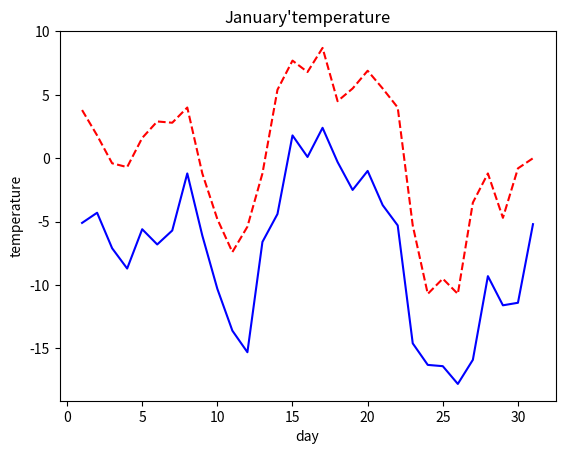

This chart was generated by the following Python code:
'''
온도 변화 그래프 그리기
2018년 1월 실제 하루 최저, 최고 온도 그래프를 그리세요.
'''

import matplotlib
import matplotlib.pyplot as plt
import numpy as np
from pandas import Series

x_range = np.arange(1, 32, 1)
minumum_tp = Series([-5.1, -4.3, -7.1, -8.7, -5.6, -6.8, -5.7, -1.2, -6.1, -10.3, -13.6, -15.3, -6.6, -4.4, 1.8, 0.1, 2.4, -0.3, -2.5, -1.0, -3.7, -5.3, -14.6, -16.3, -16.4, -17.8, -15.9, -9.3, -11.6, -11.4, -5.2])
maximum_tp = Series([3.8, 1.8, -0.4, -0.7, 1.6, 2.9, 2.8, 4.0, -1.2, -4.8, -7.4, -5.4, -1.2, 5.4, 7.7, 6.8, 8.7, 4.5, 5.5, 6.9, 5.5, 4.0, -5.3, -10.7, -9.5, -10.7, -3.5, -1.2, -4.7, -0.8, 0])

plt.plot(x_range, minumum_tp, 'b-', x_range, maximum_tp, 'r--')
plt.xlabel('day')
plt.ylabel('temperature')
plt.title("January'temperature")


